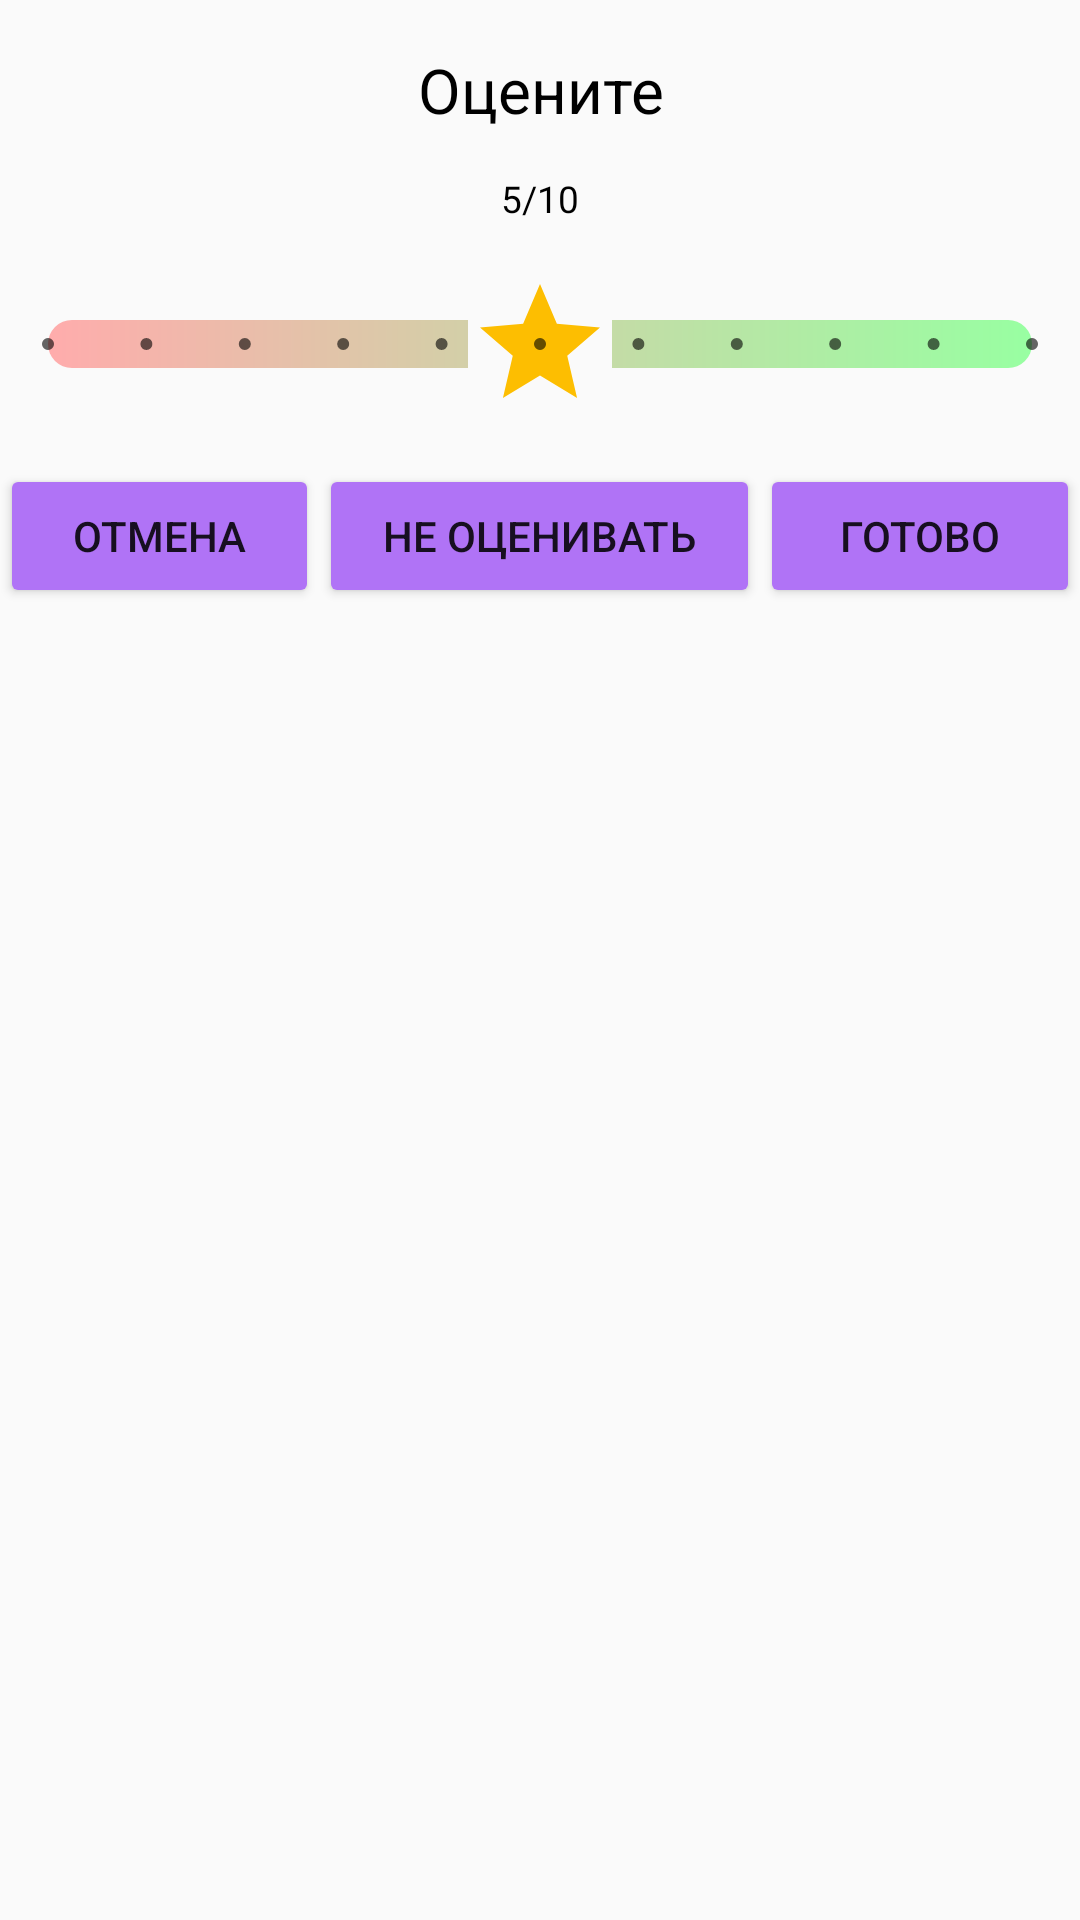

Reconstruct the res/layout file that produces this screen, plus the resources it refers to.
<!-- AndroidManifest.xml: application theme AppTheme -->
<!-- res/layout/dialog_rate.xml -->
<?xml version="1.0" encoding="utf-8"?>
<androidx.constraintlayout.widget.ConstraintLayout xmlns:android="http://schemas.android.com/apk/res/android"
    android:layout_width="match_parent"
    android:layout_height="match_parent"
    android:layout_margin="@dimen/app_margin_normal"
    xmlns:app="http://schemas.android.com/apk/res-auto">

    <TextView
        android:id="@+id/text_rate"
        android:layout_width="match_parent"
        android:layout_height="wrap_content"
        android:text="@string/dialog_title_rate"
        style="@style/main_text"
        android:layout_marginTop="@dimen/app_margin_normal"
        app:layout_constraintTop_toTopOf="parent"/>

    <TextView
        android:layout_width="match_parent"
        android:layout_height="wrap_content"
        android:id="@+id/rating_value"
        app:layout_constraintTop_toBottomOf="@+id/text_rate"
        style="@style/main_text"
        android:textSize="6pt"
        android:layout_marginTop="@dimen/app_small_margin"
        android:text="@string/seekbar_default_rating_text"/>

    <SeekBar
        android:layout_width="0dp"
        android:layout_height="wrap_content"
        android:id="@+id/seek_bar"
        app:layout_constraintTop_toBottomOf="@id/rating_value"
        app:layout_constraintStart_toStartOf="parent"
        app:layout_constraintEnd_toEndOf="parent"
        android:max="10"
        android:layout_marginTop="@dimen/app_margin_normal"
        android:theme="@style/Widget.AppCompat.SeekBar.Discrete"
        android:progress="5"
        android:progressDrawable="@drawable/seek_bar"
        android:thumb="@drawable/ic_baseline_star_24"/>

    <LinearLayout
        android:layout_width="match_parent"
        android:layout_height="wrap_content"
        app:layout_constraintTop_toBottomOf="@+id/seek_bar"
        android:orientation="horizontal"
        android:layout_marginTop="@dimen/app_margin_normal"
        android:layout_marginBottom="@dimen/app_margin_normal">

        <Button
            android:id="@+id/button_cancel"
            style="?attr/buttonStyle"
            android:layout_width="wrap_content"
            android:layout_height="wrap_content"
            android:layout_gravity="center_vertical"
            android:layout_weight="1"
            android:text="@string/dialog_button_text_cancel"
            android:backgroundTint="@color/colorAccent"/>

        <Button
            android:id="@+id/button_dont_rate"
            style="?attr/buttonStyle"
            android:layout_width="wrap_content"
            android:layout_height="wrap_content"
            android:layout_gravity="center_vertical"
            android:layout_weight="1"
            android:text="@string/dialog_button_text_dont_rate"
            android:backgroundTint="@color/colorAccent"/>

        <Button
            android:id="@+id/button_done"
            style="?attr/buttonStyle"
            android:layout_width="wrap_content"
            android:layout_height="wrap_content"
            android:layout_gravity="center_vertical"
            android:layout_weight="1"
            android:text="@string/dialog_button_text_done"
            android:backgroundTint="@color/colorAccent"/>


    </LinearLayout>

</androidx.constraintlayout.widget.ConstraintLayout>
<!-- resources referenced by this layout -->
<resources>
  <color name="colorAccent">#B073F6</color>
  <dimen name="app_margin_normal">16dp</dimen>
  <dimen name="app_small_margin">14dp</dimen>
  <!-- drawable ic_baseline_star_24 (drawable) -->
  <vector android:autoMirrored="true" android:height="48dp"
      android:tint="#FDBE01" android:viewportHeight="24"
      android:viewportWidth="24" android:width="48dp" xmlns:android="http://schemas.android.com/apk/res/android">
      <path android:fillColor="@android:color/white" android:pathData="M12,17.27L18.18,21l-1.64,-7.03L22,9.24l-7.19,-0.61L12,2 9.19,8.63 2,9.24l5.46,4.73L5.82,21z"/>
  </vector>
  <!-- drawable seek_bar (drawable) -->
  <?xml version="1.0" encoding="utf-8"?>
  <layer-list xmlns:android="http://schemas.android.com/apk/res/android">
      <item>
          <shape>
              <gradient
                  android:endColor="@color/rateTen"
                  android:startColor="@color/rateZero"/>
              <corners android:radius="10dp"/>
          </shape>
      </item>
  </layer-list>
  <string name="dialog_button_text_cancel">Отмена</string>
  <string name="dialog_button_text_done">Готово</string>
  <string name="dialog_button_text_dont_rate">Не оценивать</string>
  <string name="dialog_title_rate">Оцените</string>
  <string name="seekbar_default_rating_text">5/10</string>
  <style name="main_text">
          <item name="android:textAlignment">center</item>
          <item name="android:gravity">center_horizontal</item>
          <item name="android:textSize">10pt</item>
          <item name="android:textColor">@color/colorBlack</item>
      </style>
  <style name="AppTheme" parent="Theme.AppCompat.Light.NoActionBar">
          
          <item name="colorPrimary">@color/colorPrimary</item>
          <item name="colorPrimaryDark">@color/colorPrimaryDark</item>
          <item name="colorAccent">@color/colorAccent</item>
      </style>
  <color name="rateTen">#98FFA2</color>
  <color name="rateZero">#FFACAC</color>
  <color name="colorBlack">#000000</color>
  <color name="colorPrimary">#6200EE</color>
  <color name="colorPrimaryDark">#3700B3</color>
</resources>
